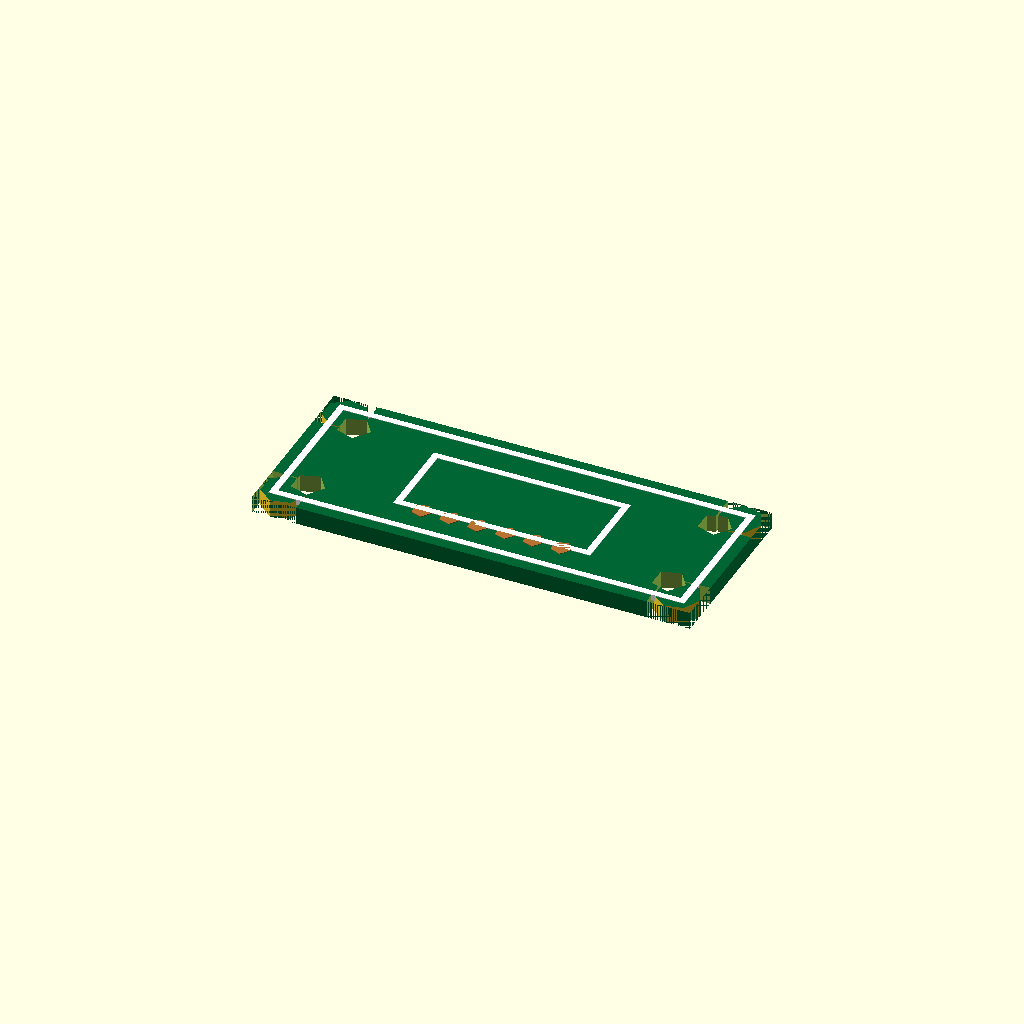
Cell 1: the model at its default parameters.
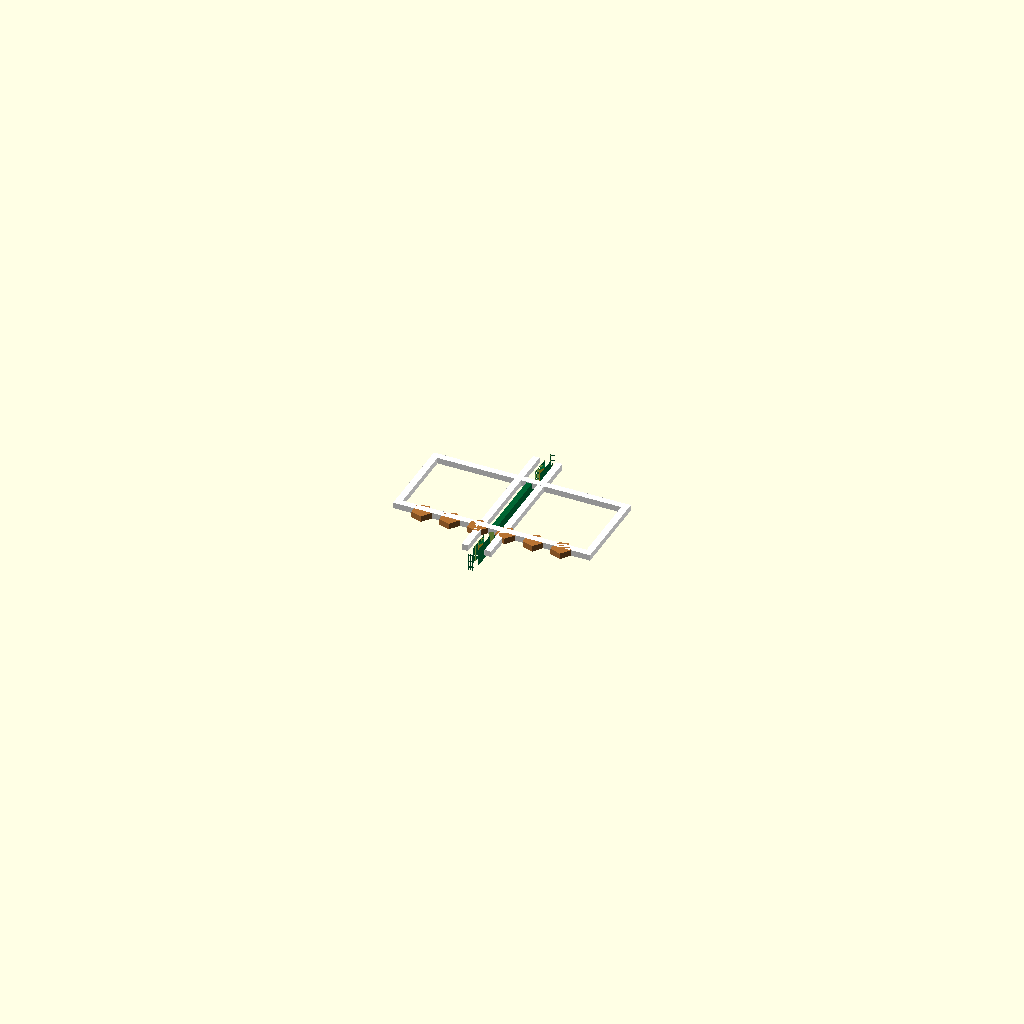
Cell 2 — pcb_length set to 0.5, the other parameters unchanged.
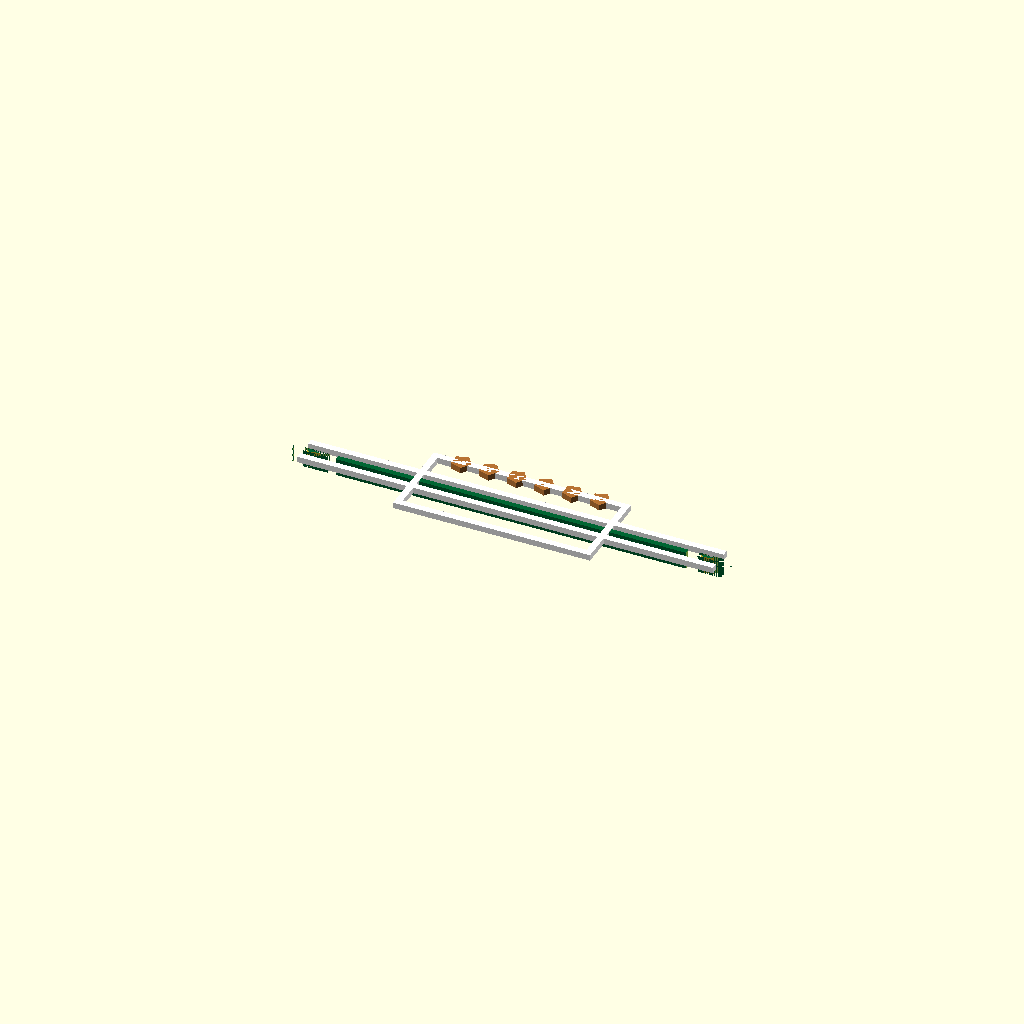
Cell 3: pcb_width = 0.5 (everything else at default).
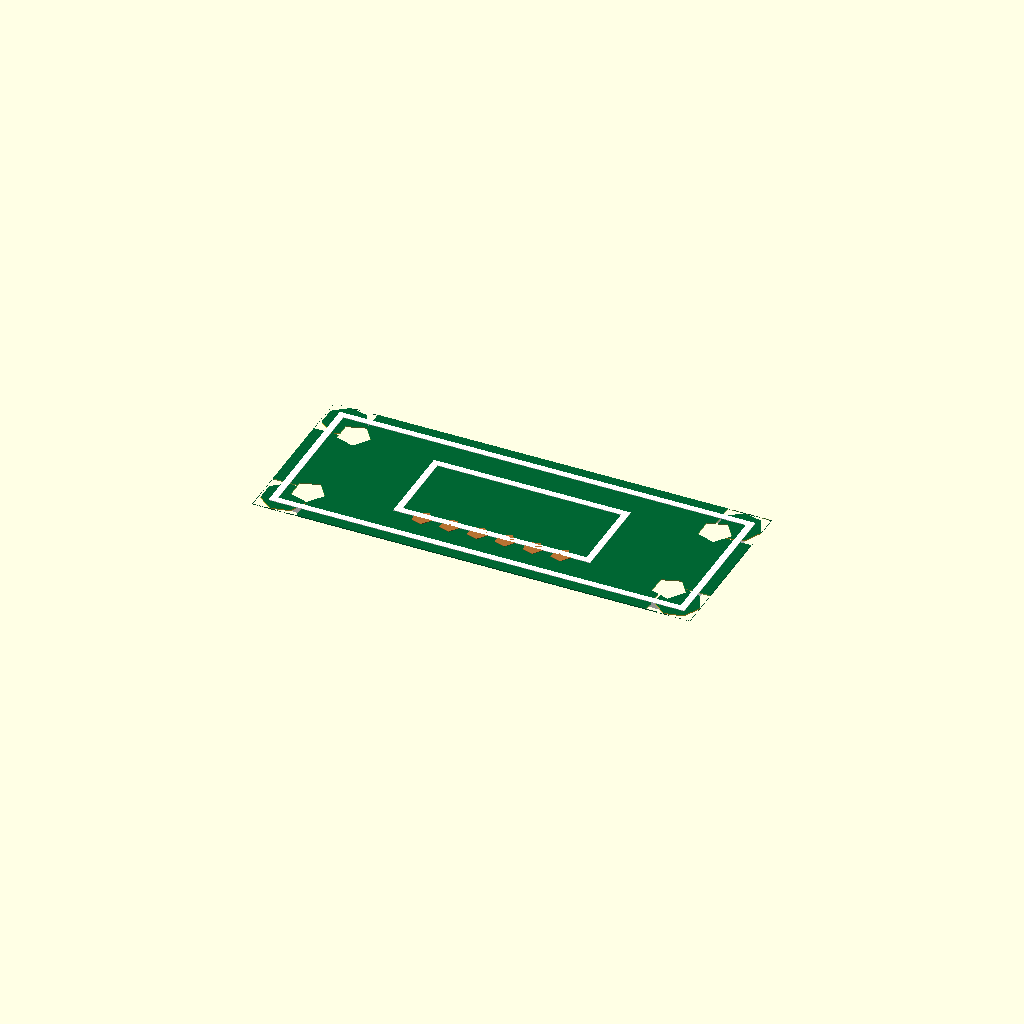
Cell 4: pcb_thickness = 0.1 (everything else at default).
One fixed orthographic camera (rotation 55°, 0°, 25°; colour scheme Cornfield) for every cell.
OpenSCAD source file results/nopscadlib/ablations/no_verification/scad/pcb__RAMPSEndstop.scad:
// Parameters
pcb_length = 40.0; //[20.0:80.0:0.5]
pcb_width = 16.0; //[8.0:32.0:0.5]
pcb_thickness = 1.6; //[0.8:3.2:0.1]
corner_radius = 2.0; //[0.5:5.0:0.1]
hole_diameter = 3.0; //[1.5:6.0:0.1]
hole_edge_margin = 3.5; //[2.0:7.0:0.1]
copper_thickness = 0.05; //[0.01:0.2:0.01]
silkscreen_thickness = 0.05; //[0.01:0.2:0.01]
outline_thickness = 0.05; //[0.01:0.2:0.01]
feature_overlap = 0.5; //[0.2:2.0:0.1]
pad_diameter = 1.8; //[0.8:4.0:0.1]
pad_pitch = 2.54; //[1.27:5.08:0.01]
pad_row_count = 6; //[2:20:1]
pad_row_y_offset = 4.0; //[2.0:7.0:0.1]
silk_border_inset = 1.0; //[0.5:3.0:0.1]
silk_line_width = 0.6; //[0.2:1.5:0.1]
component_outline_length = 18.0; //[8.0:36.0:0.5]
component_outline_width = 8.0; //[4.0:14.0:0.5]
component_outline_line_width = 0.6; //[0.2:1.5:0.1]
component_outline_x_offset = 0.0; //[-10.0:10.0:0.5]
component_outline_y_offset = 0.0; //[-4.0:4.0:0.5]

// Base Shapes
module pcb_body() {
  color([0.0, 0.4, 0.2]) // Green PCB
  cube([pcb_length, pcb_width, pcb_thickness], center=true);
}

module rounded_corner_cutout_cyl() {
  cylinder(r=corner_radius, h=pcb_thickness + feature_overlap*2, center=true);
}

module rounded_corner_cutout_box() {
  cube([corner_radius*2, corner_radius*2, pcb_thickness + feature_overlap*2], center=true);
}

module mounting_hole_cyl() {
  cylinder(r=hole_diameter/2, h=pcb_thickness + feature_overlap*2, center=true);
}

module copper_pad_cyl() {
  color([0.72, 0.45, 0.2]) // Copper color
  cylinder(r=pad_diameter/2, h=copper_thickness + feature_overlap, center=true);
}

module silk_border_horiz() {
  color("White")
  cube([pcb_length - 2*silk_border_inset, silk_line_width, silkscreen_thickness + feature_overlap], center=true);
}

module silk_border_vert() {
  color("White")
  cube([silk_line_width, pcb_width - 2*silk_border_inset, silkscreen_thickness + feature_overlap], center=true);
}

module component_outline_horiz() {
  color("White")
  cube([component_outline_length, component_outline_line_width, outline_thickness + feature_overlap], center=true);
}

module component_outline_vert() {
  color("White")
  cube([component_outline_line_width, component_outline_width, outline_thickness + feature_overlap], center=true);
}

// Operations
module rounded_corners() {
  difference() {
    pcb_body();
    translate([-pcb_length/2 + corner_radius, pcb_width/2 - corner_radius, 0])
      difference() { rounded_corner_cutout_box(); rounded_corner_cutout_cyl(); }
    translate([pcb_length/2 - corner_radius, pcb_width/2 - corner_radius, 0])
      difference() { rounded_corner_cutout_box(); rounded_corner_cutout_cyl(); }
    translate([-pcb_length/2 + corner_radius, -pcb_width/2 + corner_radius, 0])
      difference() { rounded_corner_cutout_box(); rounded_corner_cutout_cyl(); }
    translate([pcb_length/2 - corner_radius, -pcb_width/2 + corner_radius, 0])
      difference() { rounded_corner_cutout_box(); rounded_corner_cutout_cyl(); }
  }
}

module mounting_holes() {
  difference() {
    rounded_corners();
    translate([-pcb_length/2 + hole_edge_margin, pcb_width/2 - hole_edge_margin, 0]) mounting_hole_cyl();
    translate([pcb_length/2 - hole_edge_margin, pcb_width/2 - hole_edge_margin, 0]) mounting_hole_cyl();
    translate([-pcb_length/2 + hole_edge_margin, -pcb_width/2 + hole_edge_margin, 0]) mounting_hole_cyl();
    translate([pcb_length/2 - hole_edge_margin, -pcb_width/2 + hole_edge_margin, 0]) mounting_hole_cyl();
  }
}

module copper_pads() {
  union() {
    for (i = [0:pad_row_count-1]) {
      translate([-(pad_pitch*(pad_row_count-1))/2 + pad_pitch*i, -pcb_width/2 + pad_row_y_offset, pcb_thickness/2 + (copper_thickness + feature_overlap)/2 - feature_overlap])
        copper_pad_cyl();
    }
  }
}

module silkscreen_markings() {
  union() {
    translate([0, pcb_width/2 - silk_border_inset - silk_line_width/2, pcb_thickness/2 + (silkscreen_thickness + feature_overlap)/2 - feature_overlap])
      silk_border_horiz();
    translate([0, -pcb_width/2 + silk_border_inset + silk_line_width/2, pcb_thickness/2 + (silkscreen_thickness + feature_overlap)/2 - feature_overlap])
      silk_border_horiz();
    translate([-pcb_length/2 + silk_border_inset + silk_line_width/2, 0, pcb_thickness/2 + (silkscreen_thickness + feature_overlap)/2 - feature_overlap])
      silk_border_vert();
    translate([pcb_length/2 - silk_border_inset - silk_line_width/2, 0, pcb_thickness/2 + (silkscreen_thickness + feature_overlap)/2 - feature_overlap])
      silk_border_vert();
  }
}

module components_outline() {
  union() {
    translate([component_outline_x_offset, component_outline_y_offset + component_outline_width/2 - component_outline_line_width/2, pcb_thickness/2 + (outline_thickness + feature_overlap)/2 - feature_overlap])
      component_outline_horiz();
    translate([component_outline_x_offset, component_outline_y_offset - component_outline_width/2 + component_outline_line_width/2, pcb_thickness/2 + (outline_thickness + feature_overlap)/2 - feature_overlap])
      component_outline_horiz();
    translate([component_outline_x_offset - component_outline_length/2 + component_outline_line_width/2, component_outline_y_offset, pcb_thickness/2 + (outline_thickness + feature_overlap)/2 - feature_overlap])
      component_outline_vert();
    translate([component_outline_x_offset + component_outline_length/2 - component_outline_line_width/2, component_outline_y_offset, pcb_thickness/2 + (outline_thickness + feature_overlap)/2 - feature_overlap])
      component_outline_vert();
  }
}

// Final Output
union() {
  mounting_holes();
  copper_pads();
  silkscreen_markings();
  components_outline();
}
Parameter table extracted from the source (name, type, default, range or options):
pcb_length: number, default 40, range 0.5 to 20, step 80
pcb_width: number, default 16, range 0.5 to 8, step 32
pcb_thickness: number, default 1.6, range 0.1 to 0.8, step 3.2
corner_radius: number, default 2, range 0.1 to 0.5, step 5
hole_diameter: number, default 3, range 0.1 to 1.5, step 6
hole_edge_margin: number, default 3.5, range 0.1 to 2, step 7
copper_thickness: number, default 0.05, range 0.01 to 0.01, step 0.2
silkscreen_thickness: number, default 0.05, range 0.01 to 0.01, step 0.2
outline_thickness: number, default 0.05, range 0.01 to 0.01, step 0.2
feature_overlap: number, default 0.5, range 0.1 to 0.2, step 2
pad_diameter: number, default 1.8, range 0.1 to 0.8, step 4
pad_pitch: number, default 2.54, range 0.01 to 1.27, step 5.08
pad_row_count: number, default 6, range 1 to 2, step 20
pad_row_y_offset: number, default 4, range 0.1 to 2, step 7
silk_border_inset: number, default 1, range 0.1 to 0.5, step 3
silk_line_width: number, default 0.6, range 0.1 to 0.2, step 1.5
component_outline_length: number, default 18, range 0.5 to 8, step 36
component_outline_width: number, default 8, range 0.5 to 4, step 14
component_outline_line_width: number, default 0.6, range 0.1 to 0.2, step 1.5
component_outline_x_offset: number, default 0, range -10 to 0.5, step 10
component_outline_y_offset: number, default 0, range -4 to 0.5, step 4
